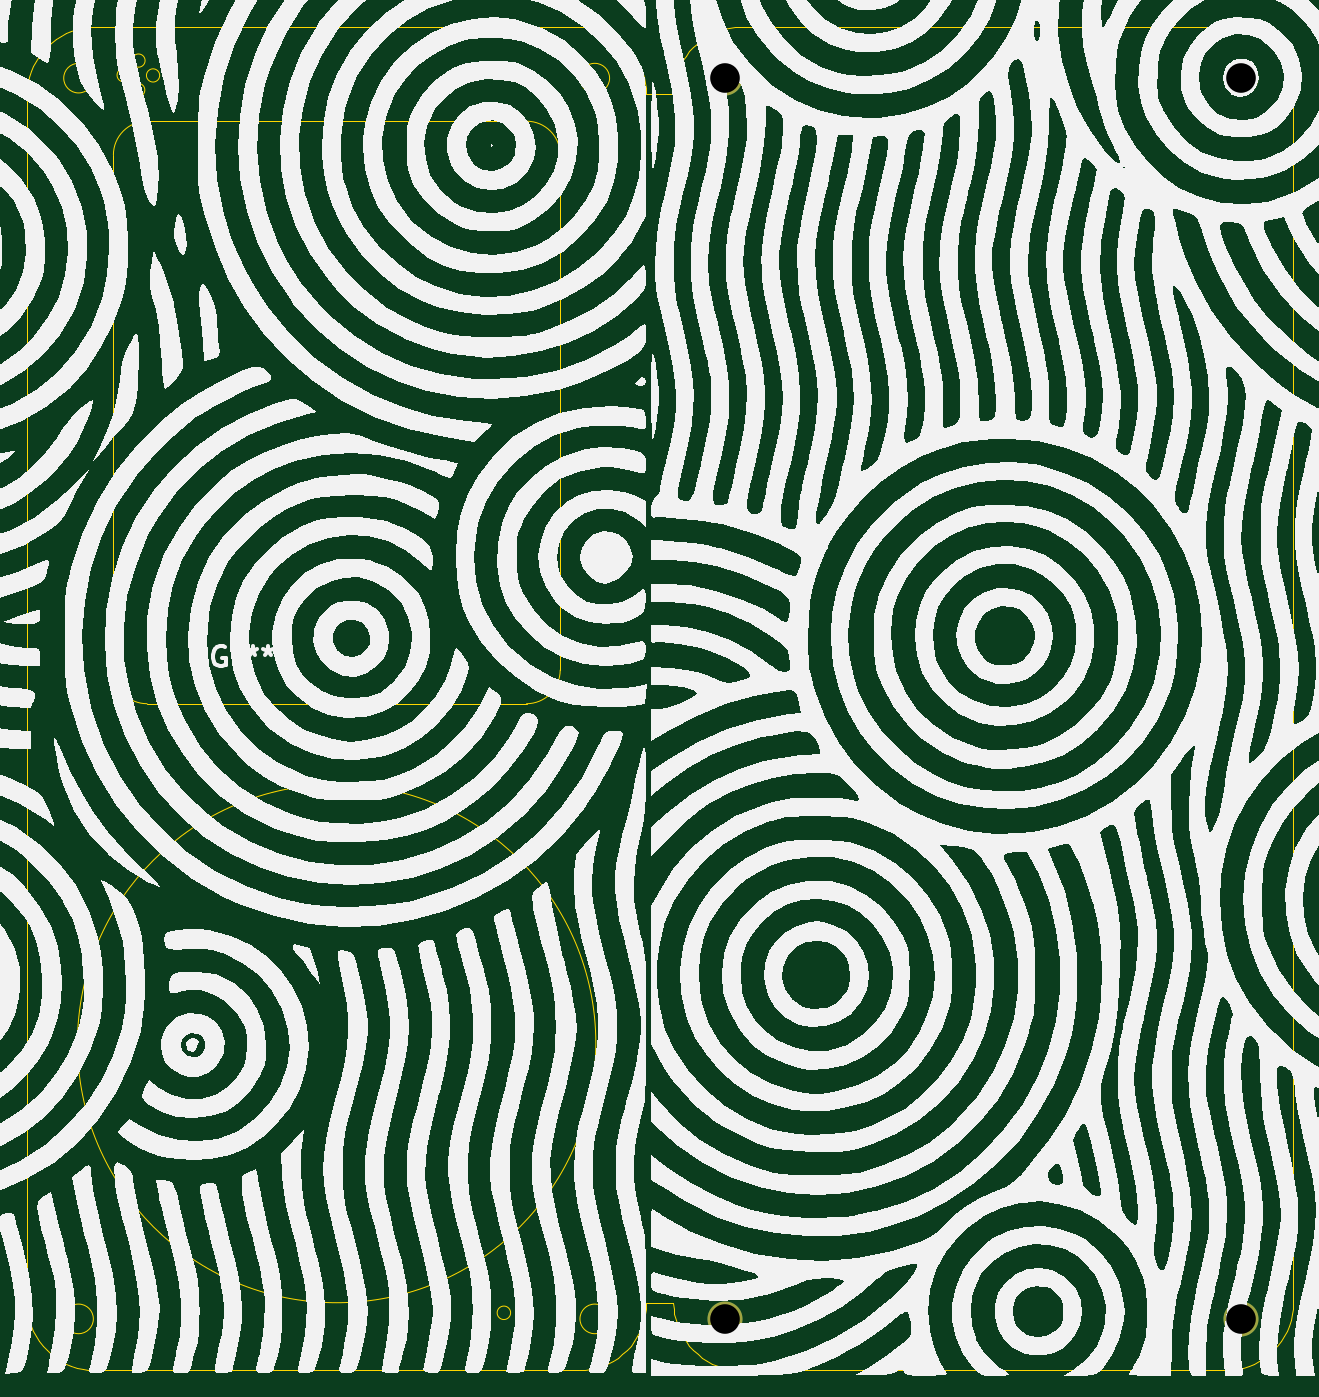
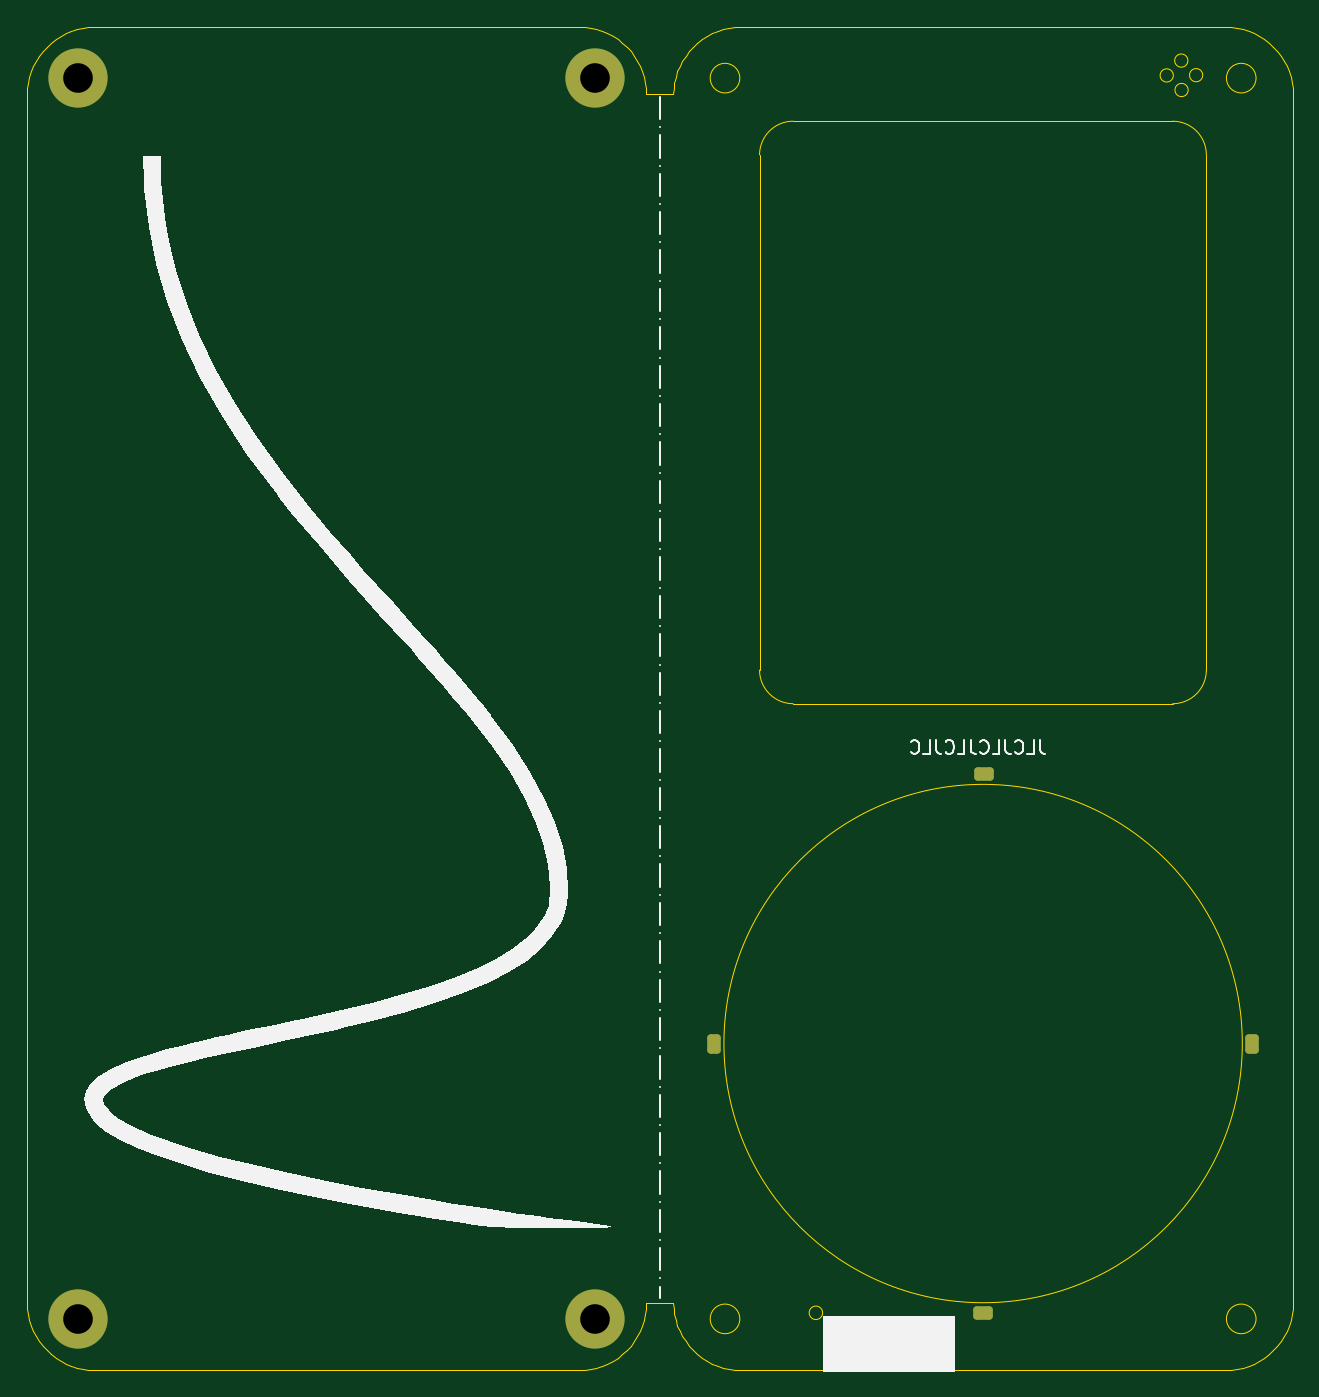
Circuit board: 11 layer files. Board 94.0 x 99.8 mm.
- bottom_copper: Top:bottom_plate-B_Cu.gbr (2417 bytes)
- bottom_mask: Top:bottom_plate-B_Mask.gbr (2078 bytes)
- paste: Top:bottom_plate-B_Paste.gbr (1671 bytes)
- bottom_silk: Top:bottom_plate-B_Silkscreen.gbr (14104 bytes)
- outline: Top:bottom_plate-Edge_Cuts.gbr (9976 bytes)
- top_copper: Top:bottom_plate-F_Cu.gbr (807 bytes)
- top_mask: Top:bottom_plate-F_Mask.gbr (714 bytes)
- paste: Top:bottom_plate-F_Paste.gbr (463 bytes)
- top_silk: Top:bottom_plate-F_Silkscreen.gbr (249136 bytes)
- drill: Top:bottom_plate-NPTH.drl (279 bytes)
- drill: Top:bottom_plate-PTH.drl (400 bytes)

=== bottom_copper: Top:bottom_plate-B_Cu.gbr (2417 bytes, source withheld) ===
=== bottom_mask: Top:bottom_plate-B_Mask.gbr (2078 bytes, source withheld) ===
=== paste: Top:bottom_plate-B_Paste.gbr (1671 bytes, source withheld) ===
=== bottom_silk: Top:bottom_plate-B_Silkscreen.gbr (14104 bytes, source omitted) ===
=== outline: Top:bottom_plate-Edge_Cuts.gbr (9976 bytes, source omitted) ===
=== top_copper: Top:bottom_plate-F_Cu.gbr ===
%TF.GenerationSoftware,KiCad,Pcbnew,7.0.2-0*%
%TF.CreationDate,2023-08-14T19:33:41+08:00*%
%TF.ProjectId,Top:bottom_plate,546f703a-626f-4747-946f-6d5f706c6174,rev?*%
%TF.SameCoordinates,Original*%
%TF.FileFunction,Copper,L1,Top*%
%TF.FilePolarity,Positive*%
%FSLAX46Y46*%
G04 Gerber Fmt 4.6, Leading zero omitted, Abs format (unit mm)*
G04 Created by KiCad (PCBNEW 7.0.2-0) date 2023-08-14 19:33:41*
%MOMM*%
%LPD*%
G01*
G04 APERTURE LIST*
%TA.AperFunction,ComponentPad*%
%ADD10C,2.600000*%
%TD*%
G04 APERTURE END LIST*
D10*
%TO.P,REF\u002A\u002A,1*%
%TO.N,N/C*%
X195190001Y-135550000D03*
%TD*%
%TO.P,REF\u002A\u002A,1*%
%TO.N,N/C*%
X156840001Y-135550000D03*
%TD*%
%TO.P,REF\u002A\u002A,1*%
%TO.N,N/C*%
X195190001Y-43400000D03*
%TD*%
%TO.P,REF\u002A\u002A,1*%
%TO.N,N/C*%
X156840001Y-43400000D03*
%TD*%
M02*

=== top_mask: Top:bottom_plate-F_Mask.gbr ===
%TF.GenerationSoftware,KiCad,Pcbnew,7.0.2-0*%
%TF.CreationDate,2023-08-14T19:33:41+08:00*%
%TF.ProjectId,Top:bottom_plate,546f703a-626f-4747-946f-6d5f706c6174,rev?*%
%TF.SameCoordinates,Original*%
%TF.FileFunction,Soldermask,Top*%
%TF.FilePolarity,Negative*%
%FSLAX46Y46*%
G04 Gerber Fmt 4.6, Leading zero omitted, Abs format (unit mm)*
G04 Created by KiCad (PCBNEW 7.0.2-0) date 2023-08-14 19:33:41*
%MOMM*%
%LPD*%
G01*
G04 APERTURE LIST*
%ADD10C,2.600000*%
G04 APERTURE END LIST*
D10*
%TO.C,REF\u002A\u002A*%
X195190001Y-135550000D03*
%TD*%
%TO.C,REF\u002A\u002A*%
X156840001Y-135550000D03*
%TD*%
%TO.C,REF\u002A\u002A*%
X195190001Y-43400000D03*
%TD*%
%TO.C,REF\u002A\u002A*%
X156840001Y-43400000D03*
%TD*%
M02*

=== paste: Top:bottom_plate-F_Paste.gbr ===
%TF.GenerationSoftware,KiCad,Pcbnew,7.0.2-0*%
%TF.CreationDate,2023-08-14T19:33:41+08:00*%
%TF.ProjectId,Top:bottom_plate,546f703a-626f-4747-946f-6d5f706c6174,rev?*%
%TF.SameCoordinates,Original*%
%TF.FileFunction,Paste,Top*%
%TF.FilePolarity,Positive*%
%FSLAX46Y46*%
G04 Gerber Fmt 4.6, Leading zero omitted, Abs format (unit mm)*
G04 Created by KiCad (PCBNEW 7.0.2-0) date 2023-08-14 19:33:41*
%MOMM*%
%LPD*%
G01*
G04 APERTURE LIST*
G04 APERTURE END LIST*
M02*

=== top_silk: Top:bottom_plate-F_Silkscreen.gbr (249136 bytes, source omitted) ===
=== drill: Top:bottom_plate-NPTH.drl ===
M48
; DRILL file {KiCad 7.0.2-0} date 2023 August 14, Monday 19:33:44
; FORMAT={-:-/ absolute / inch / decimal}
; #@! TF.CreationDate,2023-08-14T19:33:44+08:00
; #@! TF.GenerationSoftware,Kicad,Pcbnew,7.0.2-0
; #@! TF.FileFunction,NonPlated,1,2,NPTH
FMAT,2
INCH
%
G90
G05
T0
M30

=== drill: Top:bottom_plate-PTH.drl ===
M48
; DRILL file {KiCad 7.0.2-0} date 2023 August 14, Monday 19:33:44
; FORMAT={-:-/ absolute / inch / decimal}
; #@! TF.CreationDate,2023-08-14T19:33:44+08:00
; #@! TF.GenerationSoftware,Kicad,Pcbnew,7.0.2-0
; #@! TF.FileFunction,Plated,1,2,PTH
FMAT,2
INCH
; #@! TA.AperFunction,Plated,PTH,ComponentDrill
T1C0.0866
%
G90
G05
T1
X6.1748Y-1.7087
X6.1748Y-5.3366
X7.6846Y-1.7087
X7.6846Y-5.3366
T0
M30

